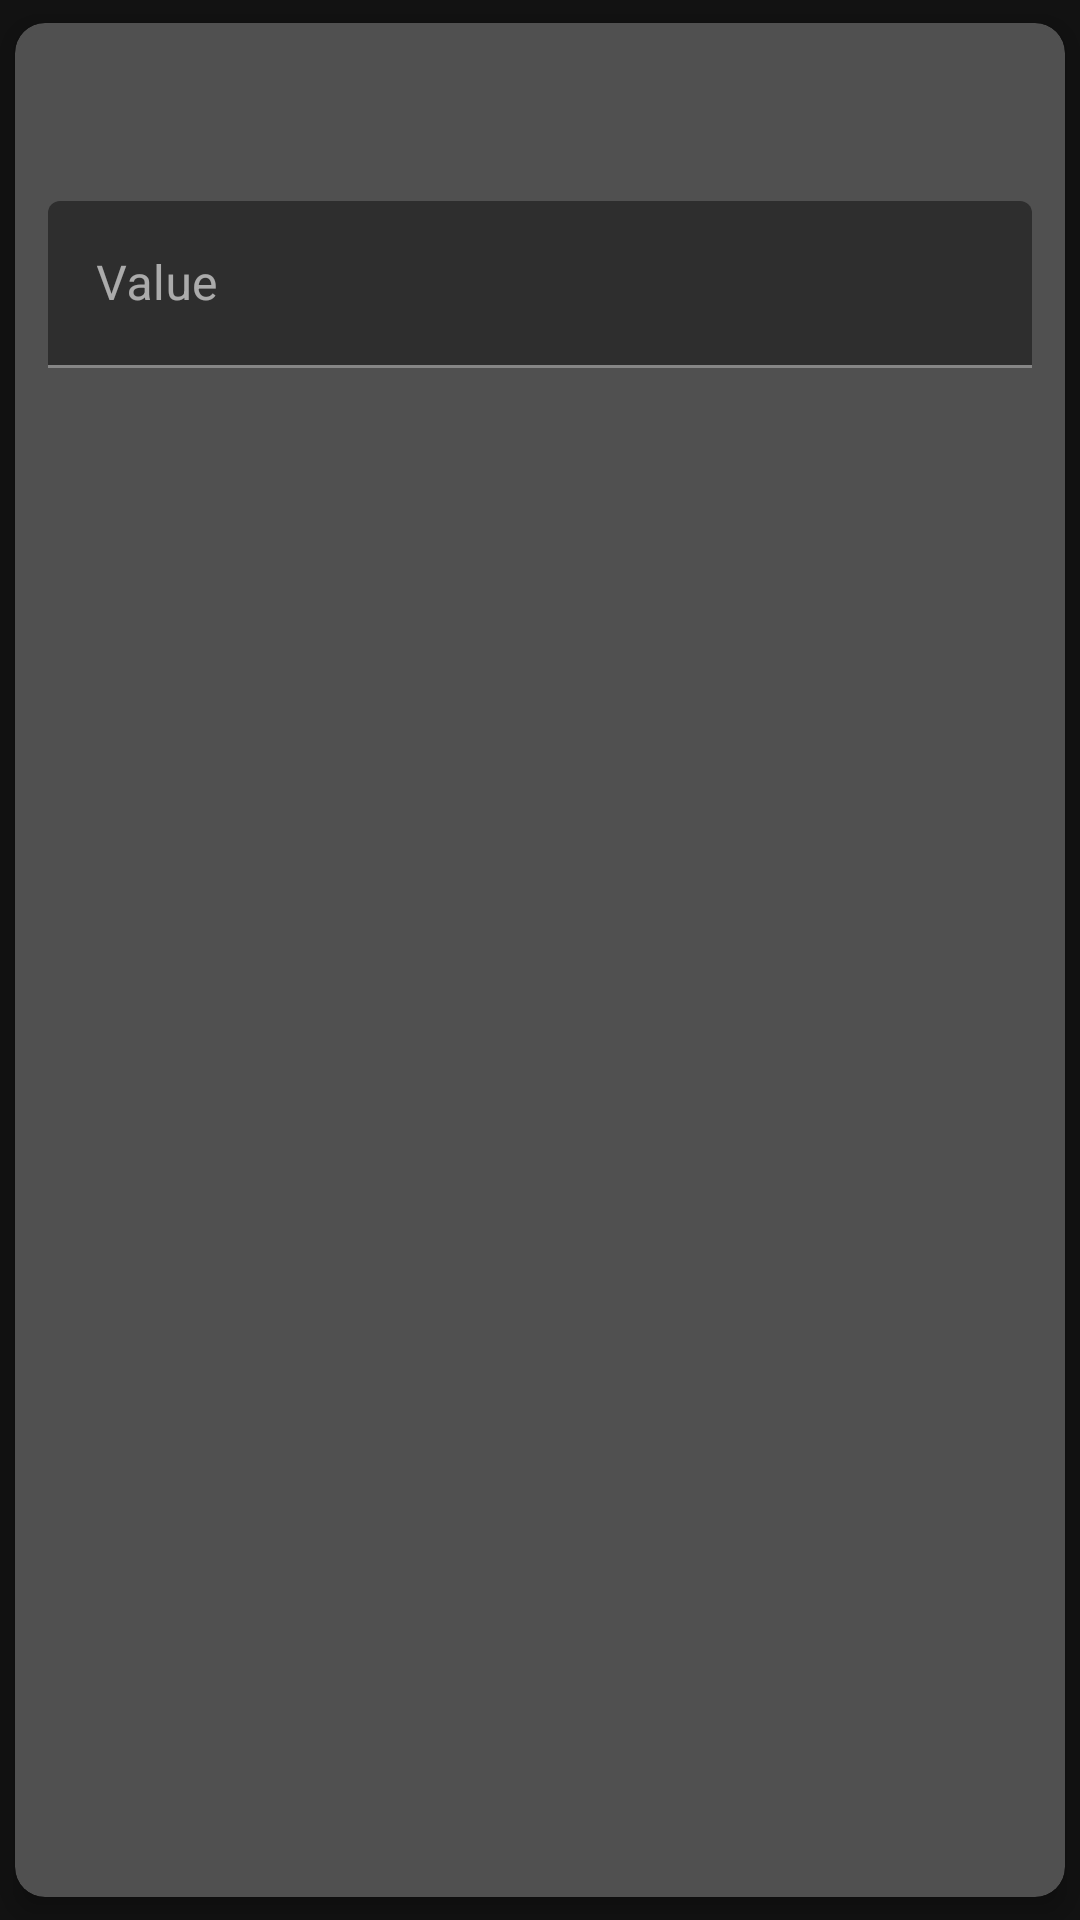

Produce the Android XML layout that renders to this screen, including the resource entries it uses.
<!-- AndroidManifest.xml: application theme AppTheme -->
<!-- res/layout/include_attribute_edit_fields.xml -->
<?xml version="1.0" encoding="utf-8"?>
<androidx.cardview.widget.CardView
	xmlns:android="http://schemas.android.com/apk/res/android"
	xmlns:tools="http://schemas.android.com/tools"
	style="@style/Card.ExifAttribute"
	android:layout_width="match_parent"
	android:layout_height="wrap_content">

	<LinearLayout
		android:layout_width="match_parent"
		android:layout_height="wrap_content"
		android:layout_margin="@dimen/margin_normal"
		android:orientation="vertical">

		<TextView
			android:id="@+id/tvTitle"
			android:layout_width="match_parent"
			android:layout_height="wrap_content"
			android:layout_marginTop="@dimen/margin_normal"
			android:layout_marginStart="@dimen/margin_normal"
			android:layout_marginEnd="@dimen/margin_normal"
			android:gravity="center"
			tools:text="Title"
			android:textAppearance="@style/Text.Bold.XLarge" />

		<com.google.android.material.textfield.TextInputLayout
			android:layout_width="match_parent"
			android:layout_height="wrap_content"
			android:layout_marginTop="@dimen/margin_large"
			android:layout_marginBottom="@dimen/margin_large">

			<com.google.android.material.textfield.TextInputEditText
				android:id="@+id/etValue"
				android:layout_width="match_parent"
				android:layout_height="wrap_content"
				android:hint="@string/et_hint_exif_value" />

		</com.google.android.material.textfield.TextInputLayout>
	</LinearLayout>
</androidx.cardview.widget.CardView>
<!-- resources referenced by this layout -->
<resources>
  <dimen name="margin_large">16dp</dimen>
  <dimen name="margin_normal">8dp</dimen>
  <string name="et_hint_exif_value">Value</string>
  <style name="Card.ExifAttribute" parent="@style/Card.Large">
  		<item name="cardCornerRadius">10dp</item>
  		<item name="cardElevation">5dp</item>
  		<item name="contentPadding">3dp</item>
  		<item name="cardBackgroundColor">@color/gray</item>
  	</style>
  <style name="Text.Bold.XLarge" parent="@style/Text.Bold">
          <item name="android:textSize">@dimen/text_xlarge</item>
      </style>
  <style name="AppTheme" parent="Theme.MaterialComponents">
  		<item name="colorPrimary">@color/primary</item>
  		<item name="colorPrimaryDark">@color/primaryDark</item>
  		<item name="colorAccent">@color/accent</item>
  	</style>
  <style name="Card.Large" parent="CardView">
  		<item name="android:focusable">true</item>
  		<item name="cardPreventCornerOverlap">false</item>
  		<item name="cardUseCompatPadding">true</item>
  
  		<item name="android:layout_width">match_parent</item>
  		<item name="android:layout_height">@dimen/card_height</item>
  
  		<item name="android:foreground">?android:attr/selectableItemBackground</item>
  		<item name="cardCornerRadius">5dp</item>
  		<item name="cardElevation">5dp</item>
  		<item name="contentPadding">2dp</item>
  	</style>
  <color name="gray">#505050</color>
  <style name="Text.Bold" parent="@android:style/TextAppearance">
          <item name="android:fontFamily">@font/roboto_slab_bold</item>
          <item name="android:textSize">@dimen/text_normal</item>
          <item name="android:gravity">center</item>
          <item name="android:textColor">@color/textWhite</item>
          <item name="android:textStyle">bold</item>
      </style>
  <dimen name="text_xlarge">18sp</dimen>
  <color name="primary">#941b0c</color>
  <color name="primaryDark">#4A1206</color>
  <color name="accent">#FDBC41</color>
  <dimen name="card_height">80dp</dimen>
  <dimen name="text_normal">14sp</dimen>
  <color name="textWhite">@color/white</color>
  <color name="white">#ffffff</color>
</resources>
